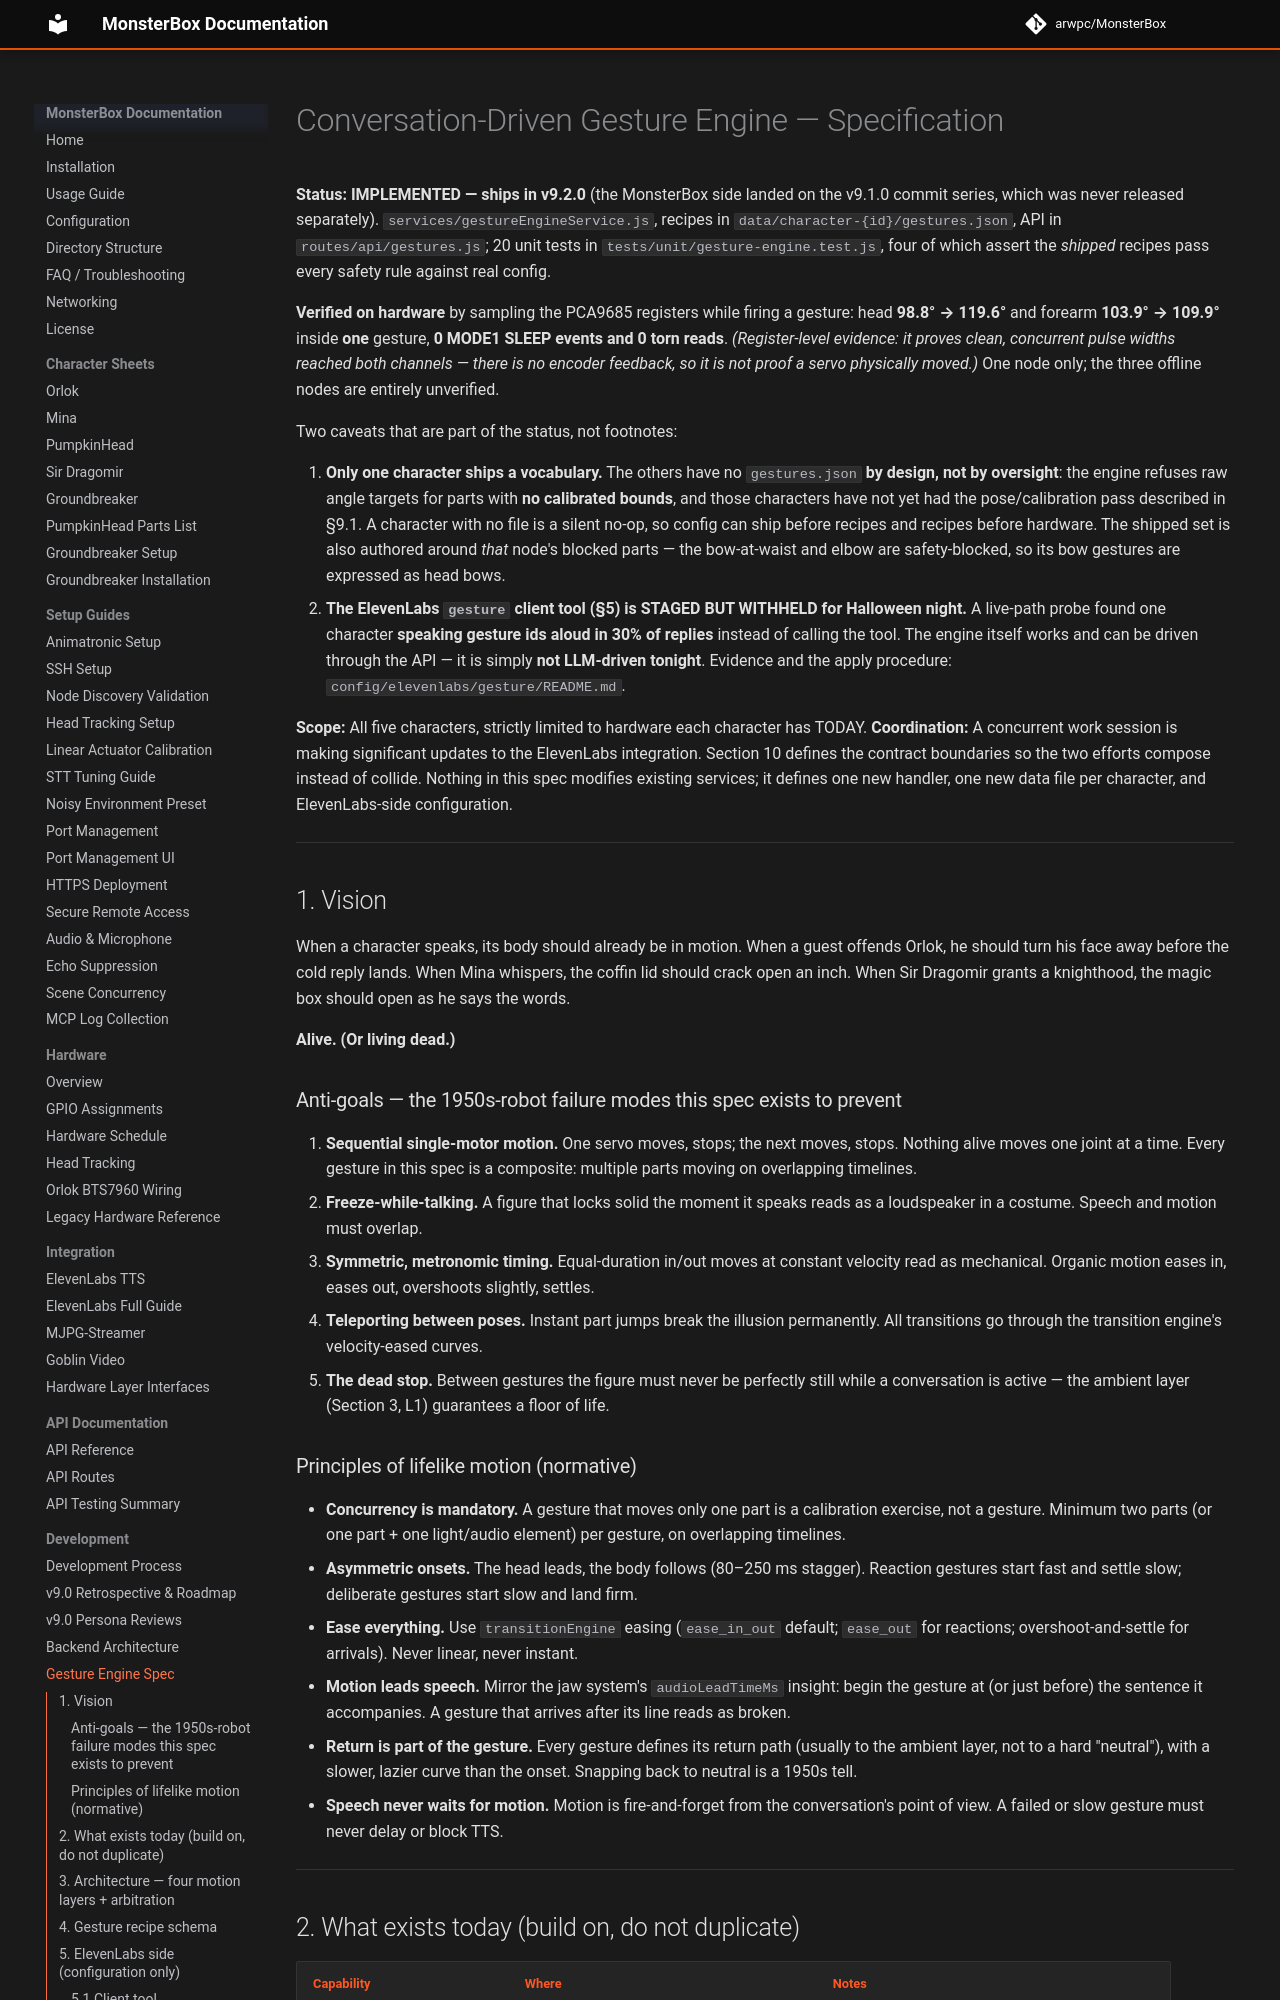

repository: arwpc/MonsterBox · page: development/GESTURE-ENGINE-SPEC/index.html · generator: mkdocs

# Conversation-Driven Gesture Engine — Specification

**Status:** **IMPLEMENTED — ships in v9.2.0** (the MonsterBox side landed on the v9.1.0 commit
series, which was never released separately). `services/gestureEngineService.js`, recipes in
`data/character-{id}/gestures.json`, API in `routes/api/gestures.js`; 20 unit tests in
`tests/unit/gesture-engine.test.js`, four of which assert the *shipped* recipes pass every
safety rule against real config.

**Verified on hardware** by sampling the PCA9685 registers while firing a gesture: head
**98.8° → 119.6°** and forearm **103.9° → 109.9°** inside **one** gesture, **0 MODE1 SLEEP
events and 0 torn reads**. *(Register-level evidence: it proves clean, concurrent pulse widths
reached both channels — there is no encoder feedback, so it is not proof a servo physically
moved.)* One node only; the three offline nodes are entirely unverified.

Two caveats that are part of the status, not footnotes:

1. **Only one character ships a vocabulary.** The others have no `gestures.json` **by design,
   not by oversight**: the engine refuses raw angle targets for parts with **no calibrated
   bounds**, and those characters have not yet had the pose/calibration pass described in
   §9.1. A character with no file is a silent no-op, so config can ship before recipes and
   recipes before hardware. The shipped set is also authored around *that* node's blocked parts
   — the bow-at-waist and elbow are safety-blocked, so its bow gestures are expressed as head
   bows.
2. **The ElevenLabs `gesture` client tool (§5) is STAGED BUT WITHHELD for Halloween night.** A
   live-path probe found one character **speaking gesture ids aloud in 30% of replies** instead
   of calling the tool. The engine itself works and can be driven through the API — it is
   simply **not LLM-driven tonight**. Evidence and the apply procedure:
   `config/elevenlabs/gesture/README.md`.

**Scope:** All five characters, strictly limited to hardware each character has TODAY.
**Coordination:** A concurrent work session is making significant updates to the
ElevenLabs integration. Section 10 defines the contract boundaries so the two efforts
compose instead of collide. Nothing in this spec modifies existing services; it defines
one new handler, one new data file per character, and ElevenLabs-side configuration.

---

## 1. Vision

When a character speaks, its body should already be in motion. When a guest offends
Orlok, he should turn his face away before the cold reply lands. When Mina whispers,
the coffin lid should crack open an inch. When Sir Dragomir grants a knighthood, the
magic box should open as he says the words.

**Alive. (Or living dead.)**

### Anti-goals — the 1950s-robot failure modes this spec exists to prevent

1. **Sequential single-motor motion.** One servo moves, stops; the next moves, stops.
   Nothing alive moves one joint at a time. Every gesture in this spec is a composite:
   multiple parts moving on overlapping timelines.
2. **Freeze-while-talking.** A figure that locks solid the moment it speaks reads as a
   loudspeaker in a costume. Speech and motion must overlap.
3. **Symmetric, metronomic timing.** Equal-duration in/out moves at constant velocity
   read as mechanical. Organic motion eases in, eases out, overshoots slightly, settles.
4. **Teleporting between poses.** Instant part jumps break the illusion permanently.
   All transitions go through the transition engine's velocity-eased curves.
5. **The dead stop.** Between gestures the figure must never be perfectly still while a
   conversation is active — the ambient layer (Section 3, L1) guarantees a floor of life.
